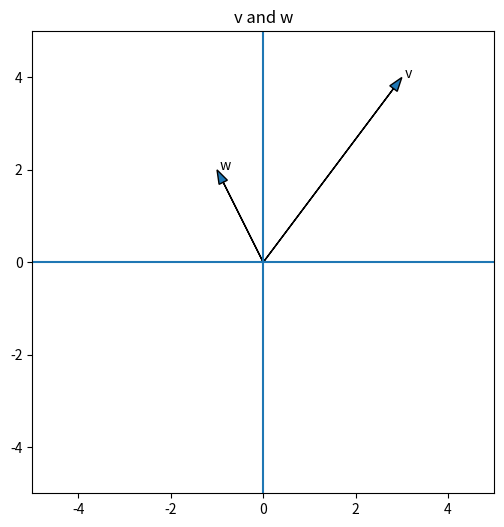
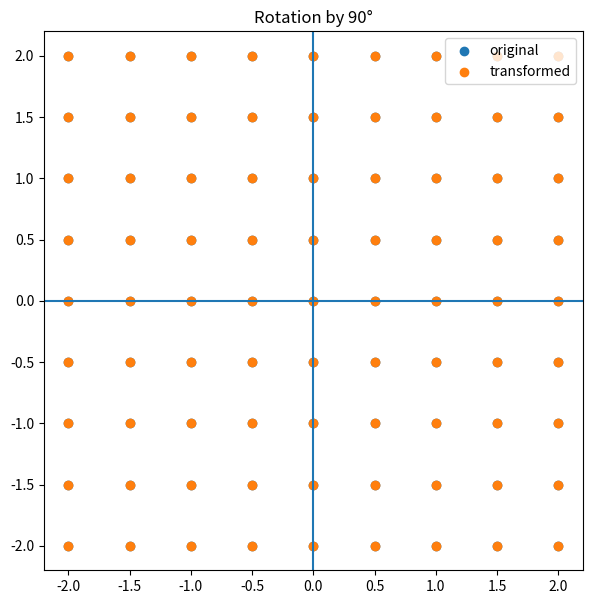
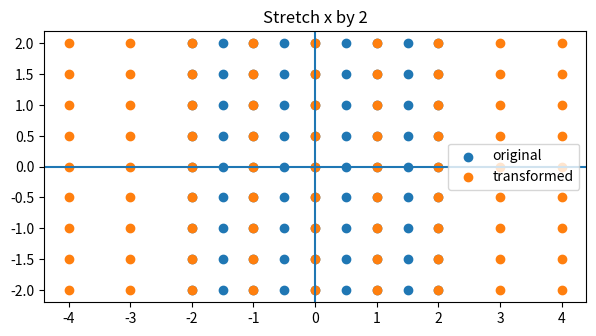
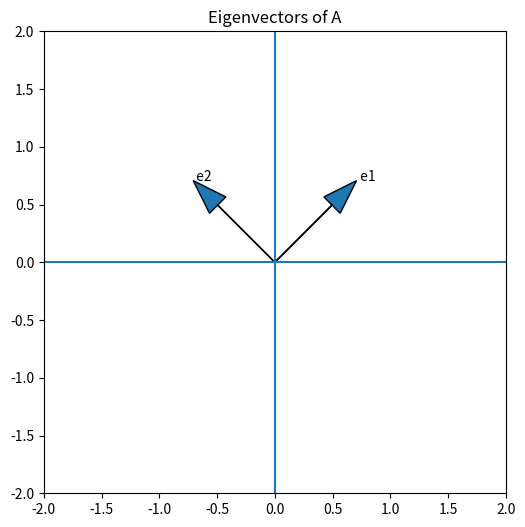
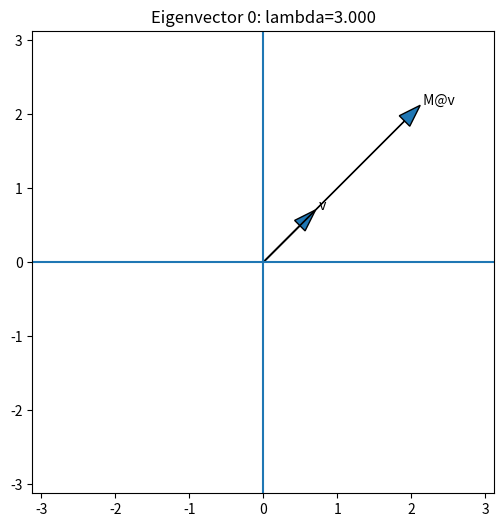
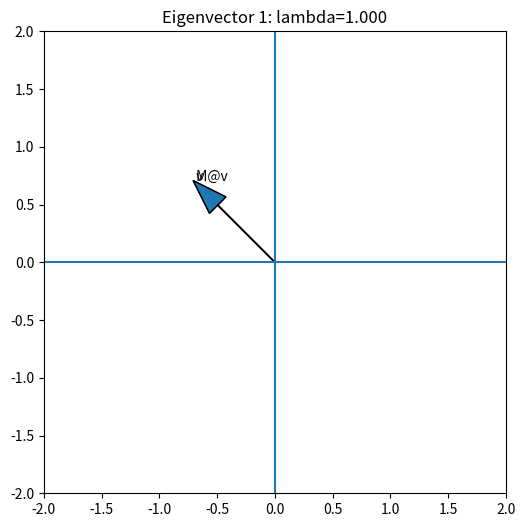
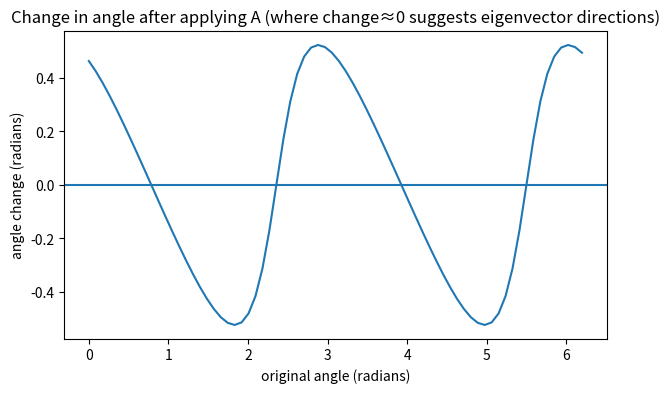

Generate these figures, in order, with matplotlib:
import numpy as np
import matplotlib.pyplot as plt

np.set_printoptions(precision=3, suppress=True)

v = np.array([3, 4])
w = np.array([-1, 2])

print("v =", v)
print("w =", w)

print("v + w =", v + w)
print("2*v  =", 2*v)
print("0.5*w=", 0.5*w)

print("||v|| =", np.linalg.norm(v))
print("||w|| =", np.linalg.norm(w))

dot = np.dot(v, w)
print("v · w =", dot)

def plot_vectors(vectors, labels=None, title="Vectors"):
    plt.figure(figsize=(6,6))
    ax = plt.gca()
    ax.set_aspect('equal', adjustable='box')
    ax.axhline(0)
    ax.axvline(0)

    max_len = 1
    for i, vec in enumerate(vectors):
        x, y = vec
        max_len = max(max_len, abs(x), abs(y))
        lbl = labels[i] if labels else None
        ax.arrow(0, 0, x, y, head_width=0.2, length_includes_head=True)
        if lbl:
            ax.text(x, y, f" {lbl}")

    lim = max_len + 1
    ax.set_xlim(-lim, lim)
    ax.set_ylim(-lim, lim)
    ax.set_title(title)
    plt.show()

plot_vectors([v, w], labels=["v", "w"], title="v and w")

# TODO: your code here
# a = ...
# b = ...
# print(...)
# plot_vectors([...], labels=[...])
pass

A = np.array([[2, 1],
              [1, 2]])

B = np.array([[0, -1],
              [1,  0]])

print("A=\n", A)
print("\nB=\n", B)

print("A + A =\n", A + A)
print("3*A =\n", 3*A)

v = np.array([3, 1])

print("A @ v =", A @ v)
print("B @ v =", B @ v)
print("\nA @ B =\n", A @ B)
print("\nB @ A =\n", B @ A)

def plot_transformation(M, title="Transformation", grid_lim=2, step=0.5):
    # Create grid points
    xs = np.arange(-grid_lim, grid_lim + step, step)
    ys = np.arange(-grid_lim, grid_lim + step, step)
    pts = np.array([(x, y) for x in xs for y in ys])

    transformed = (M @ pts.T).T

    plt.figure(figsize=(7,7))
    ax = plt.gca()
    ax.set_aspect('equal', adjustable='box')
    ax.axhline(0)
    ax.axvline(0)

    ax.scatter(pts[:,0], pts[:,1], label='original')
    ax.scatter(transformed[:,0], transformed[:,1], label='transformed')

    ax.set_title(title)
    ax.legend()
    plt.show()

R90 = np.array([[0, -1],
                [1,  0]])

plot_transformation(R90, title="Rotation by 90°")

S = np.array([[2, 0],
              [0, 1]])

plot_transformation(S, title="Stretch x by 2")

# TODO: your code here
pass

A = np.array([[2, 1],
              [1, 2]])

eigvals, eigvecs = np.linalg.eig(A)

print("A =\n", A)
print("\nEigenvalues:", eigvals)
print("\nEigenvectors (columns):\n", eigvecs)

for i in range(len(eigvals)):
    lam = eigvals[i]
    v = eigvecs[:, i]
    left = A @ v
    right = lam * v
    print(f"\nEigenpair {i}:")
    print("lambda =", lam)
    print("v      =", v)
    print("A @ v  =", left)
    print("lam*v  =", right)
    print("difference =", left - right)

vec1 = eigvecs[:, 0]
vec2 = eigvecs[:, 1]

plot_vectors([vec1, vec2], labels=["e1", "e2"], title="Eigenvectors of A")

def compare_vector_and_transform(M, v, title="Compare v and M@v"):
    mv = M @ v
    plot_vectors([v, mv], labels=["v", "M@v"], title=title)

for i in range(2):
    lam = eigvals[i]
    v = eigvecs[:, i]
    compare_vector_and_transform(A, v, title=f"Eigenvector {i}: lambda={lam:.3f}")

def unit_vectors_on_circle(n=36):
    angles = np.linspace(0, 2*np.pi, n, endpoint=False)
    return np.column_stack([np.cos(angles), np.sin(angles)]), angles

def angle_of(v):
    return np.arctan2(v[1], v[0])

pts, angles = unit_vectors_on_circle(72)

rot_changes = []
for u in pts:
    Mu = A @ u
    rot_changes.append(angle_of(Mu) - angle_of(u))

rot_changes = np.unwrap(np.array(rot_changes))

plt.figure(figsize=(7,4))
plt.plot(angles, rot_changes)
plt.axhline(0)
plt.title("Change in angle after applying A (where change≈0 suggests eigenvector directions)")
plt.xlabel("original angle (radians)")
plt.ylabel("angle change (radians)")
plt.show()

# TODO: choose a new matrix A and repeat the angle-change experiment
pass

# TODO: mini-project
pass
